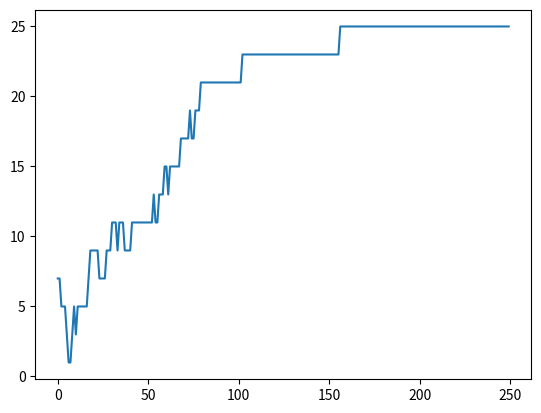

The script that saved this image:
## Ising Model Monte Carlo Simulation

## Evatt Salinger, Dr. Kassahun Betre, Josh Vasquez
# 1. Make Spin Array [Evatt 2/19/20]
# 3. Store Acceptance values [Evatt 2/20/20]
# 2. Choose temperature (just beta? [Evatt 2/19/20])
# 3. Set initial state
# 4. Flip spin -> New array [Evatt 2/19/20]
# 5. Calculate Energy difference [Evatt 2/19/20]
# 6. Acceptance Test [Evatt 2/20/20]
# 7. Repeat 3-5 for some number of sweeps [Evatt 2/19/20]
# 8. Visualize end result
# 9. Store and compare endstates
# 10. Run again with seed states

# Next Steps: Add magnetization evaluation, plot for every step to quantify equilibration

# Import Statements
import numpy as np
import random as r
import matplotlib.pyplot as pp

# Initial Conditions
array_size = 5
z = 4                   # lattice coordination number (is this ever not 4?)
beta = 1                # not sure what value this should take (10 makes the exponential way to small
J = 1
n_sweeps = 10

# Functions
def random_array():
    ## Creates an array with random spins
    seed_array = np.empty([array_size,array_size])
    for i in range(array_size):
        for j in range(array_size):
            seed_array[i,j] = r.choice([-1,1])
    return seed_array


def A_ratios():
    ## Creates a dictionary of acceptance ratios for every possible delE
    A_values = {}
    max_delE_ = 2 * J * z
    delE_ = -max_delE_
    while delE_ <= max_delE_:
        if delE_ > 0:
            A_values[delE_] = np.exp(-beta * delE_)
        else:
            A_values[delE_] = 1
        delE_ += 4 * J                  # see bottom of page 50
    return A_values


def flip_spin(model_):
    ## Returns an array with one flipped node
    if model_[flip_i, flip_j] == 1:
        model_[flip_i, flip_j] = -1
    else:
        model_[flip_i, flip_j] = 1


def delE():
    ## Calculates the difference between the current state and the next state
    # Periodic Boundries: determines the nearest neighbors, wrapping around to the other side if i or j is an edge
    if flip_i == 0:
        nn_i = [array_size - 1,1]
    elif flip_i == array_size - 1:
        nn_i = [flip_i - 1,0]
    else:
        nn_i = [flip_i - 1, flip_i + 1]

    if flip_j == 0:
        nn_j = [array_size - 1,1]
    elif flip_j == array_size - 1:
        nn_j = [flip_j - 1,0]
    else:
        nn_j = [flip_j - 1, flip_j + 1]

    # sums the 4 nearest neighbors above, below, left, and right (need to test that these are good numbers)
    diff = 0
    for n_i in nn_i:
        diff += model[n_i, flip_j]
    for n_j in nn_j:
        diff += model[flip_i, n_j]
    diff = diff * 2 * J * model[flip_i, flip_j]
    return diff

def accept(delE_):
    rrand = r.random()
    if delE_ <= 0:
        # print('Accepted: delE = ' + str(delE_))
        return True
    elif A_dict[delE_] > rrand:
        # print('Accepted: delE = ' + str(delE_) +' A_value = ' + str(A_dict[delE_]) + ' rrand = ' + str(rrand))
        return True
    else:
        # print('Rejected: delE = ' + str(delE_) + ' A_value = ' + str(A_dict[delE_]) + ' rrand = ' + str(rrand))
        return False


# Initialize
N_steps = n_sweeps * array_size ** 2
model = random_array()

# Setup
A_dict = A_ratios()
initial_model = np.copy(model)
model_list = [np.copy(model)]
mag_list = [np.sum(model)]
N_list = [i for i in range(N_steps)]

# # Testing delE function
# for test in range(20):
#     flip_i = r.randint(0, array_size - 1)
#     flip_j = r.randint(0, array_size - 1)
#     print('Flipping (' + str(flip_i) + ',' + str(flip_j) + ')')
#     print(delE())


# Main
for N in N_list[1:]:
    flip_i = r.randint(0, array_size - 1)
    flip_j = r.randint(0, array_size - 1)
    if accept(delE()):
        flip_spin(model)
        mag_list.append(mag_list[N-1] + 2 * model[flip_i,flip_j])
    else:
        mag_list.append(mag_list[N-1])
    model_list.append(np.copy(model))

print(len(N_list),len(mag_list))

pp.plot(N_list, mag_list)
pp.show()
